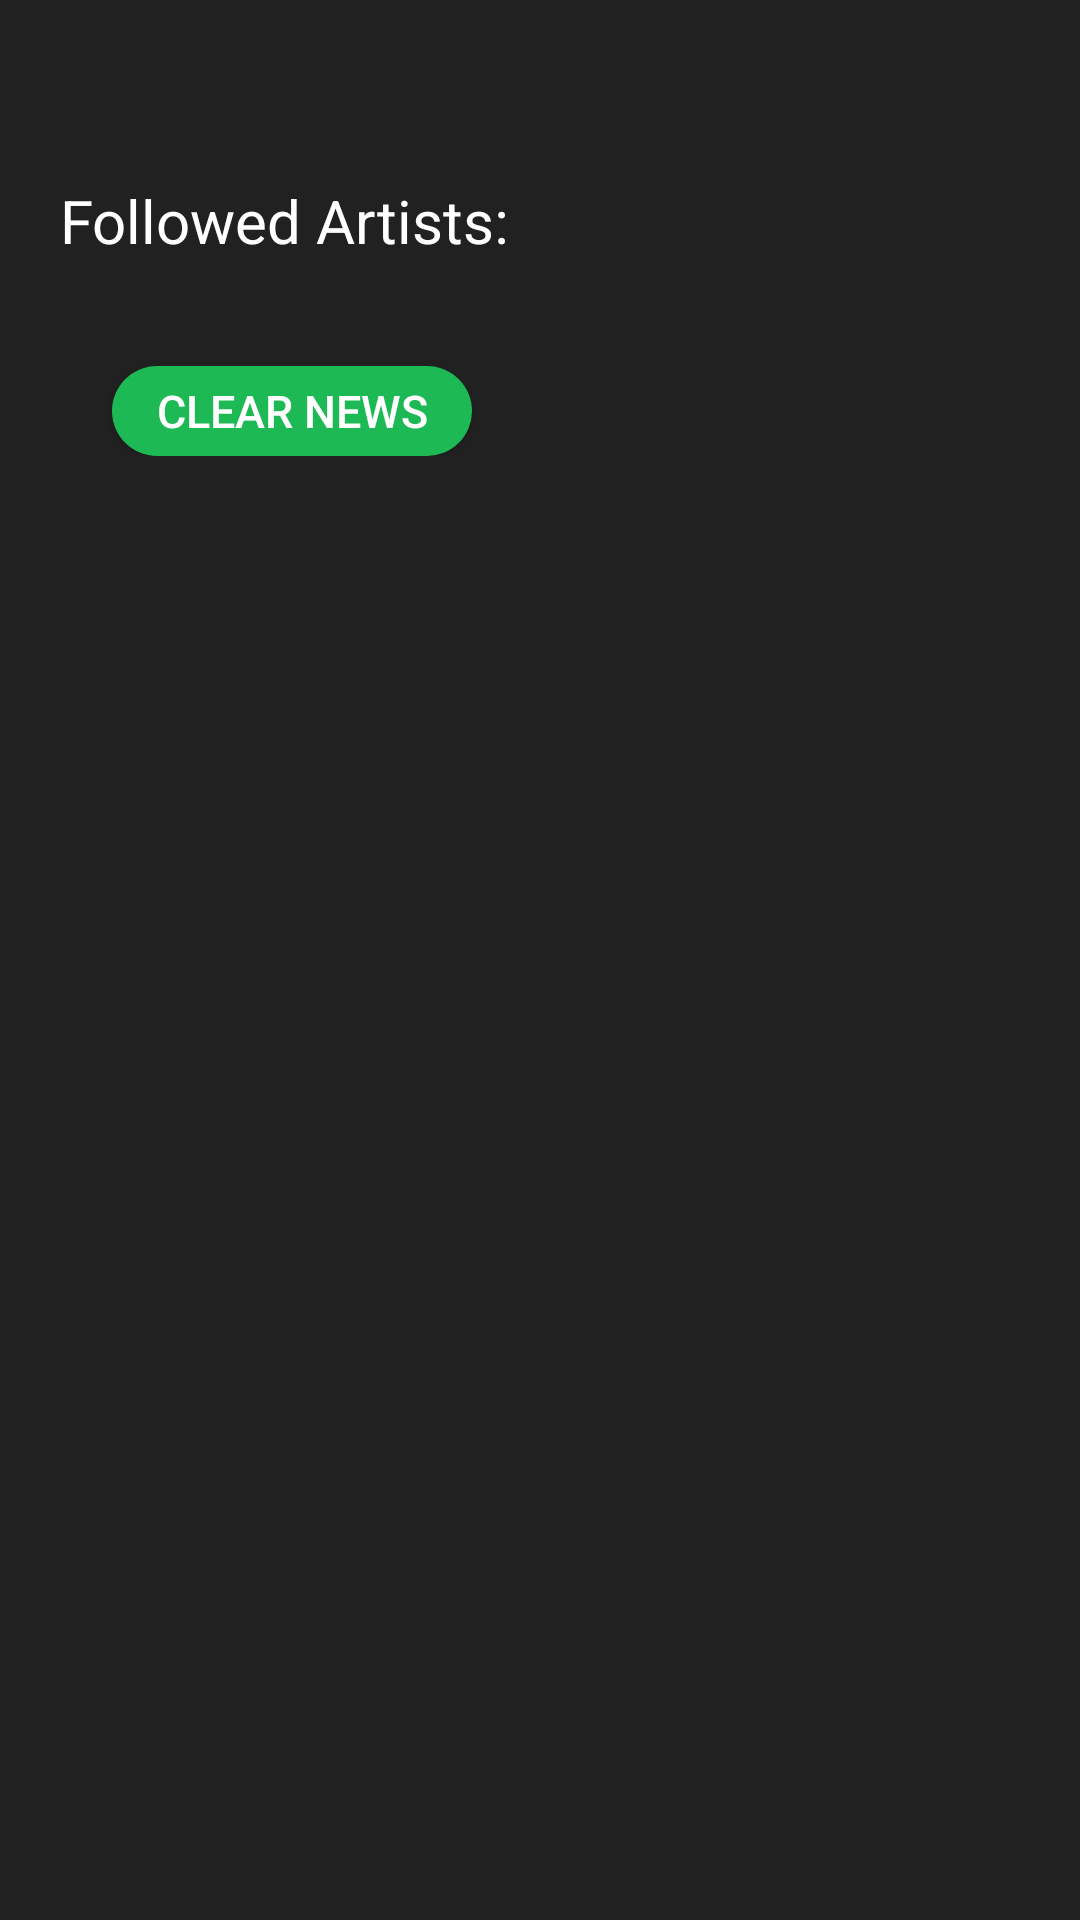

Produce the Android XML layout that renders to this screen, including the resource entries it uses.
<!-- AndroidManifest.xml: application theme AppTheme -->
<!-- res/layout/fragment_help.xml -->
<?xml version="1.0" encoding="utf-8"?>
<ScrollView xmlns:android="http://schemas.android.com/apk/res/android"
    android:layout_width="match_parent"
    android:layout_height="match_parent"
    android:background="#212121">

    <LinearLayout
        android:layout_width="wrap_content"
        android:layout_height="wrap_content"
        android:orientation="vertical"
        android:gravity="center">

        <TextView
            android:id="@+id/tv"
            android:layout_width="wrap_content"
            android:layout_height="wrap_content"
            android:text="Followed Artists: "
            android:textSize="20sp"
            android:textColor="#fff"
            android:layout_marginTop="60dp"
            android:layout_marginLeft="20dp"
            android:layout_marginRight="20dp"
            android:lineSpacingExtra="10dp"
            android:scrollbars="vertical"/>

        <Button
            android:id="@+id/clear"
            android:layout_width="120dp"
            android:layout_height="30dp"
            android:layout_marginTop="35dp"
            android:background="@drawable/pill"
            android:text="Clear News"
            android:textColor="#fff"
            android:textSize="15sp"/>
    </LinearLayout>

</ScrollView>
<!-- resources referenced by this layout -->
<resources>
  <!-- drawable pill (drawable) -->
  <?xml version="1.0" encoding="utf-8"?>
  <shape xmlns:android="http://schemas.android.com/apk/res/android">
      <corners android:radius="1000dp"/>
  
      <solid android:color="#1db954"/>
  </shape>
  <style name="AppTheme" parent="Theme.AppCompat.Light.DarkActionBar">
          
          <item name="colorPrimary">@color/colorPrimary</item>
          <item name="colorPrimaryDark">@color/colorPrimaryDark</item>
          <item name="colorAccent">@color/colorAccent</item>
      </style>
  <!-- not gathered from this repository: default colours our renderer supplied (Android Studio template values) -->
  <color name="colorPrimary">#FF6200EE</color>
  <color name="colorPrimaryDark">#FF3700B3</color>
  <color name="colorAccent">#FF03DAC5</color>
</resources>
